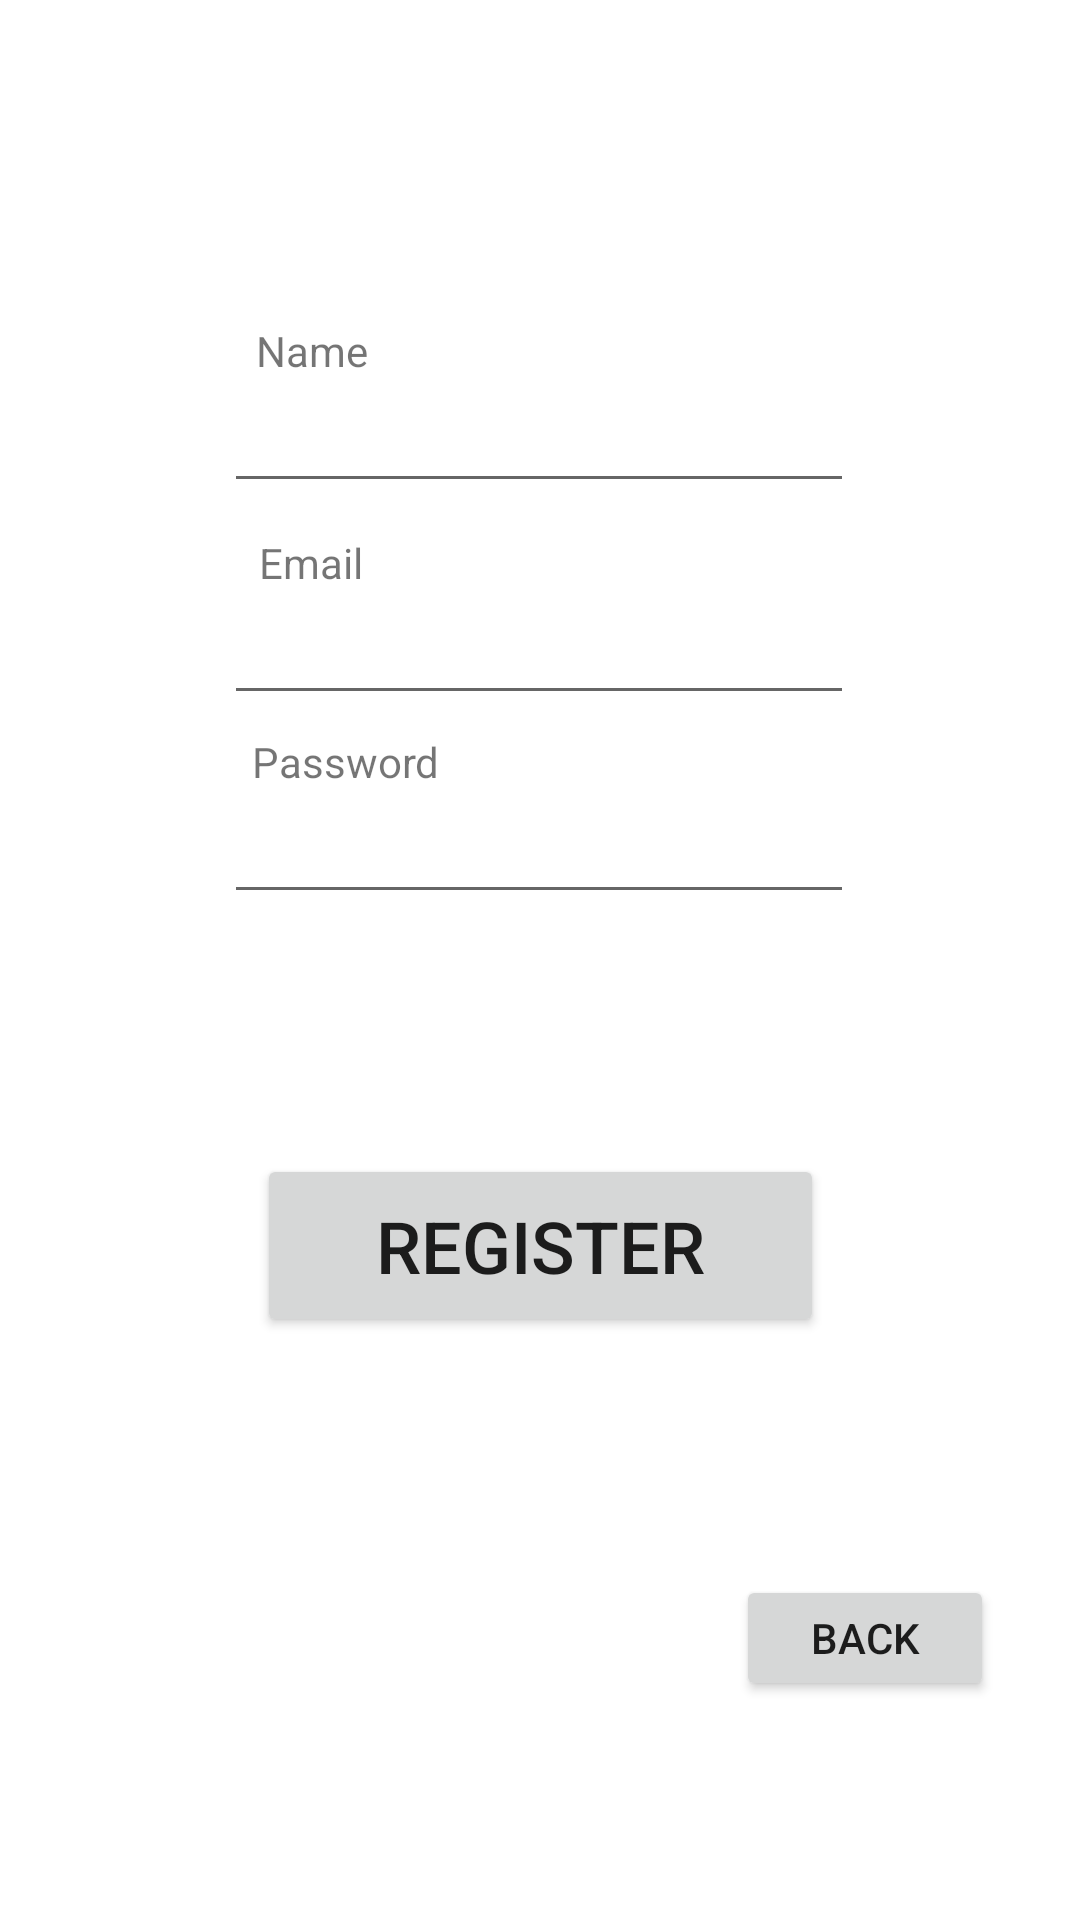

This screen was rendered from an Android layout file. Write that file and the resources it references.
<!-- AndroidManifest.xml: application theme Theme.TFWApp -->
<!-- res/layout/activity_registration.xml -->
<?xml version="1.0" encoding="utf-8"?>
<androidx.constraintlayout.widget.ConstraintLayout xmlns:android="http://schemas.android.com/apk/res/android"
    xmlns:app="http://schemas.android.com/apk/res-auto"
    xmlns:tools="http://schemas.android.com/tools"
    android:layout_width="match_parent"
    android:layout_height="match_parent"
    tools:context=".RegistrationActivity">

    <EditText
        android:id="@+id/User_Name"
        android:layout_width="wrap_content"
        android:layout_height="wrap_content"
        android:ems="10"
        android:inputType="textPersonName"
        app:layout_constraintBottom_toBottomOf="parent"
        app:layout_constraintEnd_toEndOf="parent"
        app:layout_constraintHorizontal_bias="0.497"
        app:layout_constraintStart_toStartOf="parent"
        app:layout_constraintTop_toTopOf="parent"
        app:layout_constraintVertical_bias="0.211" />

    <EditText
        android:id="@+id/EmailAddress"
        android:layout_width="wrap_content"
        android:layout_height="wrap_content"
        android:ems="10"
        android:inputType="textEmailAddress"
        app:layout_constraintBottom_toBottomOf="parent"
        app:layout_constraintEnd_toEndOf="parent"
        app:layout_constraintHorizontal_bias="0.497"
        app:layout_constraintStart_toStartOf="parent"
        app:layout_constraintTop_toBottomOf="@+id/User_Name"
        app:layout_constraintVertical_bias="0.068" />

    <EditText
        android:id="@+id/Password"
        android:layout_width="wrap_content"
        android:layout_height="wrap_content"
        android:ems="10"
        android:inputType="textPassword"
        app:layout_constraintBottom_toBottomOf="parent"
        app:layout_constraintEnd_toEndOf="parent"
        app:layout_constraintHorizontal_bias="0.497"
        app:layout_constraintStart_toStartOf="parent"
        app:layout_constraintTop_toBottomOf="@+id/EmailAddress"
        app:layout_constraintVertical_bias="0.069" />

    <Button
        android:id="@+id/reg_button"
        android:layout_width="189dp"
        android:layout_height="61dp"
        android:layout_marginTop="80dp"
        android:text="Register"
        android:textSize="24dp"
        app:layout_constraintBottom_toBottomOf="parent"
        app:layout_constraintEnd_toEndOf="parent"
        app:layout_constraintStart_toStartOf="parent"
        app:layout_constraintTop_toBottomOf="@+id/Password"
        app:layout_constraintVertical_bias="0.0" />

    <Button
        android:id="@+id/back"
        android:layout_width="86dp"
        android:layout_height="42dp"
        android:layout_marginTop="60dp"
        android:layout_marginBottom="40dp"
        android:text="Back"
        app:layout_constraintBottom_toBottomOf="parent"
        app:layout_constraintEnd_toEndOf="parent"
        app:layout_constraintHorizontal_bias="0.895"
        app:layout_constraintStart_toStartOf="parent"
        app:layout_constraintTop_toBottomOf="@+id/reg_button"
        app:layout_constraintVertical_bias="0.369" />

    <TextView
        android:id="@+id/Name"
        android:layout_width="wrap_content"
        android:layout_height="wrap_content"
        android:text="Name"
        app:layout_constraintBottom_toTopOf="@+id/User_Name"
        app:layout_constraintEnd_toEndOf="parent"
        app:layout_constraintHorizontal_bias="0.264"
        app:layout_constraintStart_toStartOf="parent"
        app:layout_constraintTop_toTopOf="parent"
        app:layout_constraintVertical_bias="1.0" />

    <TextView
        android:id="@+id/Email"
        android:layout_width="wrap_content"
        android:layout_height="wrap_content"
        android:text="Email"
        app:layout_constraintBottom_toTopOf="@+id/EmailAddress"
        app:layout_constraintEnd_toEndOf="parent"
        app:layout_constraintHorizontal_bias="0.265"
        app:layout_constraintStart_toStartOf="parent"
        app:layout_constraintTop_toBottomOf="@+id/User_Name"
        app:layout_constraintVertical_bias="1.0" />

    <TextView
        android:id="@+id/password"
        android:layout_width="wrap_content"
        android:layout_height="wrap_content"
        android:text="Password"
        app:layout_constraintBottom_toTopOf="@+id/Password"
        app:layout_constraintEnd_toEndOf="parent"
        app:layout_constraintHorizontal_bias="0.283"
        app:layout_constraintStart_toStartOf="parent"
        app:layout_constraintTop_toBottomOf="@+id/EmailAddress"
        app:layout_constraintVertical_bias="1.0" />
</androidx.constraintlayout.widget.ConstraintLayout>
<!-- resources referenced by this layout -->
<resources>
  <style name="Theme.TFWApp" parent="Theme.MaterialComponents.DayNight.DarkActionBar">
          
          <item name="colorPrimary">@color/purple_500</item>
          <item name="colorPrimaryVariant">@color/purple_700</item>
          <item name="colorOnPrimary">@color/white</item>
          
          <item name="colorSecondary">@color/teal_200</item>
          <item name="colorSecondaryVariant">@color/teal_700</item>
          <item name="colorOnSecondary">@color/black</item>
          
          <item name="android:statusBarColor" tools:targetApi="l">?attr/colorPrimaryVariant</item>
          
      </style>
  <!-- not gathered from this repository: default colours our renderer supplied (Android Studio template values) -->
  <color name="purple_500">#FF6200EE</color>
  <color name="purple_700">#FF3700B3</color>
  <color name="teal_200">#FF03DAC5</color>
  <color name="teal_700">#FF018786</color>
  <color name="black">#FF000000</color>
  <color name="white">#FFFFFFFF</color>
</resources>
